Run: headless pygame with SDL's dummy video driver; simulated clock (each Clock.tick advances the game by its frame time, no real sleeping); random seed 0; keys injected as events and as key.get_pressed() state; no mouse input.
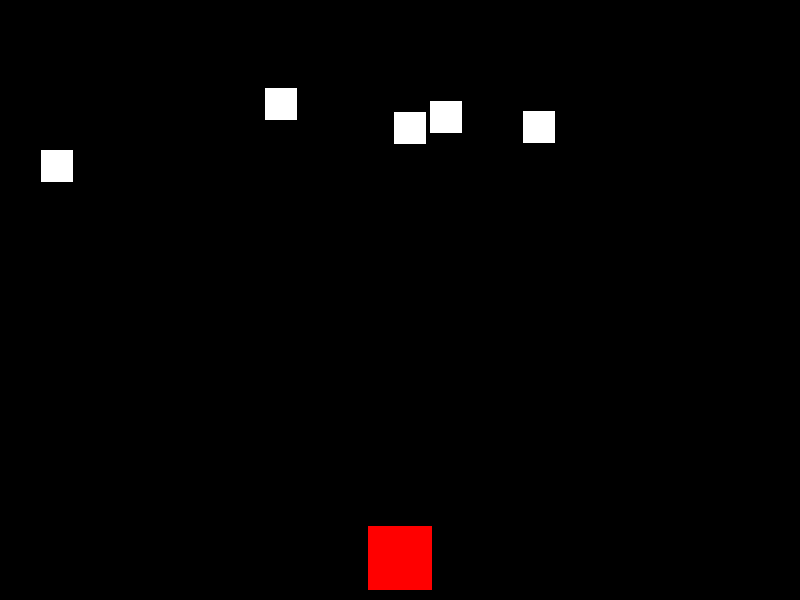
Frame 1 of 4 · flips 1–60 · no input
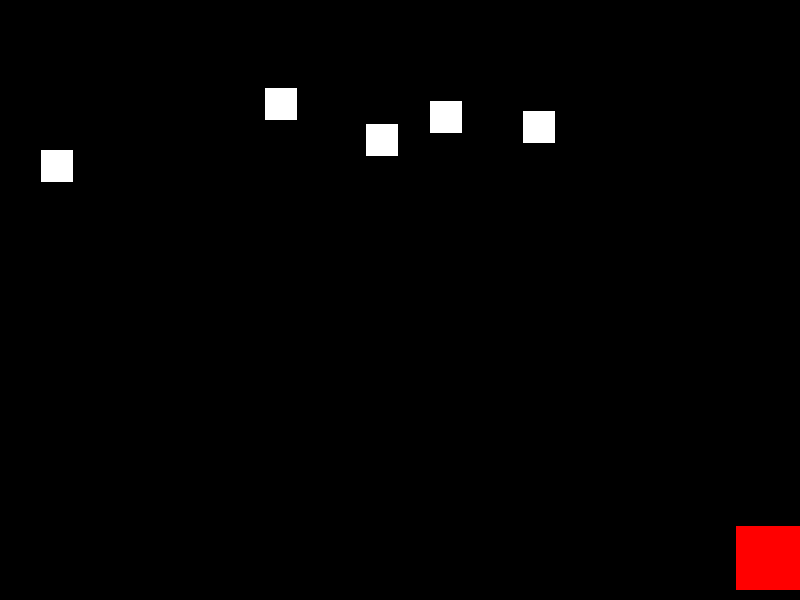
Frame 2 of 4 · flips 61–180 · tapped SPACE, RETURN · held RIGHT (→), D
Frame 3 of 4 · flips 181–300 · held DOWN (↓), S · screen unchanged from frame 2, image omitted
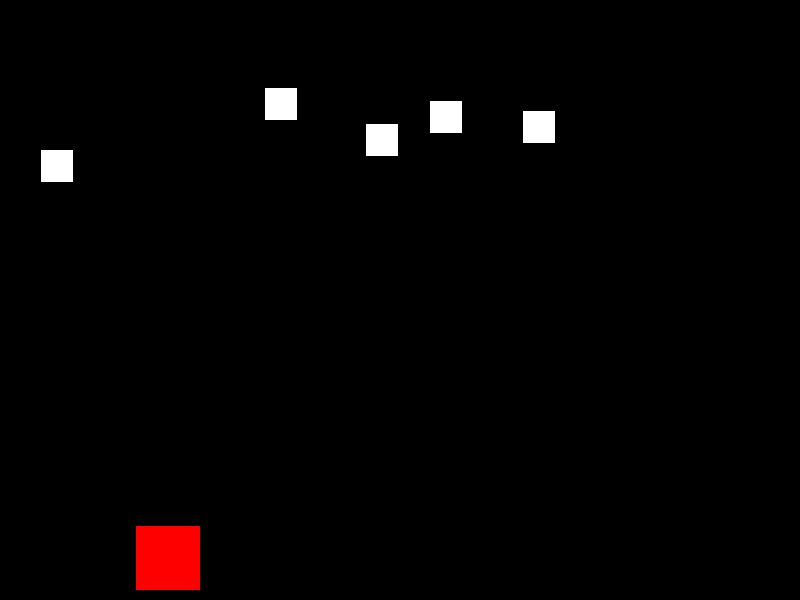
Frame 4 of 4 · flips 301–420 · held LEFT (←), A, UP (↑), W

The pygame program that drew these frames:

import pygame
import random

# Initialize Pygame
pygame.init()

# Constants
WIDTH, HEIGHT = 800, 600
PLAYER_SPEED = 5
BULLET_SPEED = 10
ENEMY_SPEED = 2
ENEMY_COUNT = 5
WHITE = (255, 255, 255)
RED = (255, 0, 0)

# Create the window
win = pygame.display.set_mode((WIDTH, HEIGHT))
pygame.display.set_caption("Space Invaders")

# Player
player_width = 64
player_height = 64
player_x = WIDTH // 2 - player_width // 2
player_y = HEIGHT - player_height - 10
player_x_change = 0

# Bullet
bullet_width = 4
bullet_height = 12
bullet_x = 0
bullet_y = player_y
bullet_y_change = BULLET_SPEED
bullet_state = "ready"  # "ready" or "fire"

# Enemies
enemy_width = 32
enemy_height = 32
enemy_x = [random.randint(0, WIDTH - enemy_width) for _ in range(ENEMY_COUNT)]
enemy_y = [random.randint(50, 150) for _ in range(ENEMY_COUNT)]

# Game Loop
running = True
while running:
    for event in pygame.event.get():
        if event.type == pygame.QUIT:
            running = False

        # Player movement
        if event.type == pygame.KEYDOWN:
            if event.key == pygame.K_LEFT:
                player_x_change = -PLAYER_SPEED
            if event.key == pygame.K_RIGHT:
                player_x_change = PLAYER_SPEED
            if event.key == pygame.K_SPACE and bullet_state == "ready":
                bullet_x = player_x + player_width // 2 - bullet_width // 2
                bullet_state = "fire"

        if event.type == pygame.KEYUP:
            if event.key == pygame.K_LEFT or event.key == pygame.K_RIGHT:
                player_x_change = 0

    # Player movement
    player_x += player_x_change

    # Boundary check for player
    if player_x < 0:
        player_x = 0
    elif player_x > WIDTH - player_width:
        player_x = WIDTH - player_width

    # Bullet movement
    if bullet_y <= 0:
        bullet_y = player_y
        bullet_state = "ready"

    if bullet_state == "fire":
        pygame.draw.rect(win, WHITE, (bullet_x, bullet_y, bullet_width, bullet_height))
        bullet_y -= bullet_y_change

    # Collision detection
    for i in range(ENEMY_COUNT):
        if (
            enemy_x[i] < bullet_x < enemy_x[i] + enemy_width
            and enemy_y[i] < bullet_y < enemy_y[i] + enemy_height
        ):
            bullet_y = player_y
            bullet_state = "ready"
            enemy_x[i] = random.randint(0, WIDTH - enemy_width)
            enemy_y[i] = random.randint(50, 150)

    # Draw player and enemies
    win.fill((0, 0, 0))
    pygame.draw.rect(win, RED, (player_x, player_y, player_width, player_height))
    for i in range(ENEMY_COUNT):
        pygame.draw.rect(win, WHITE, (enemy_x[i], enemy_y[i], enemy_width, enemy_height))

    pygame.display.update()

# Quit Pygame
pygame.quit()
